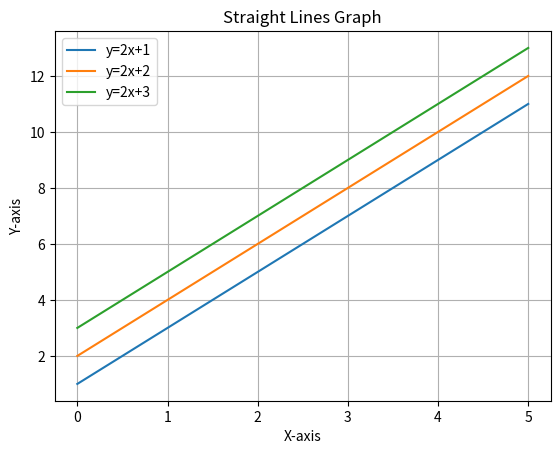

Write the Python code that produced this figure.
import matplotlib.pyplot as plt
import numpy as np
x = np.linspace(0,5,100)
y = 2*x + 1
y1 = 2*x + 2
y2 = 2*x + 3
plt.title('Straight Lines Graph')
plt.xlabel('X-axis')
plt.ylabel('Y-axis')

plt.plot(x,y,label='y=2x+1')
plt.plot(x,y1,label='y=2x+2')
plt.plot(x,y2,label='y=2x+3')
plt.legend()
plt.grid()
plt.show()
